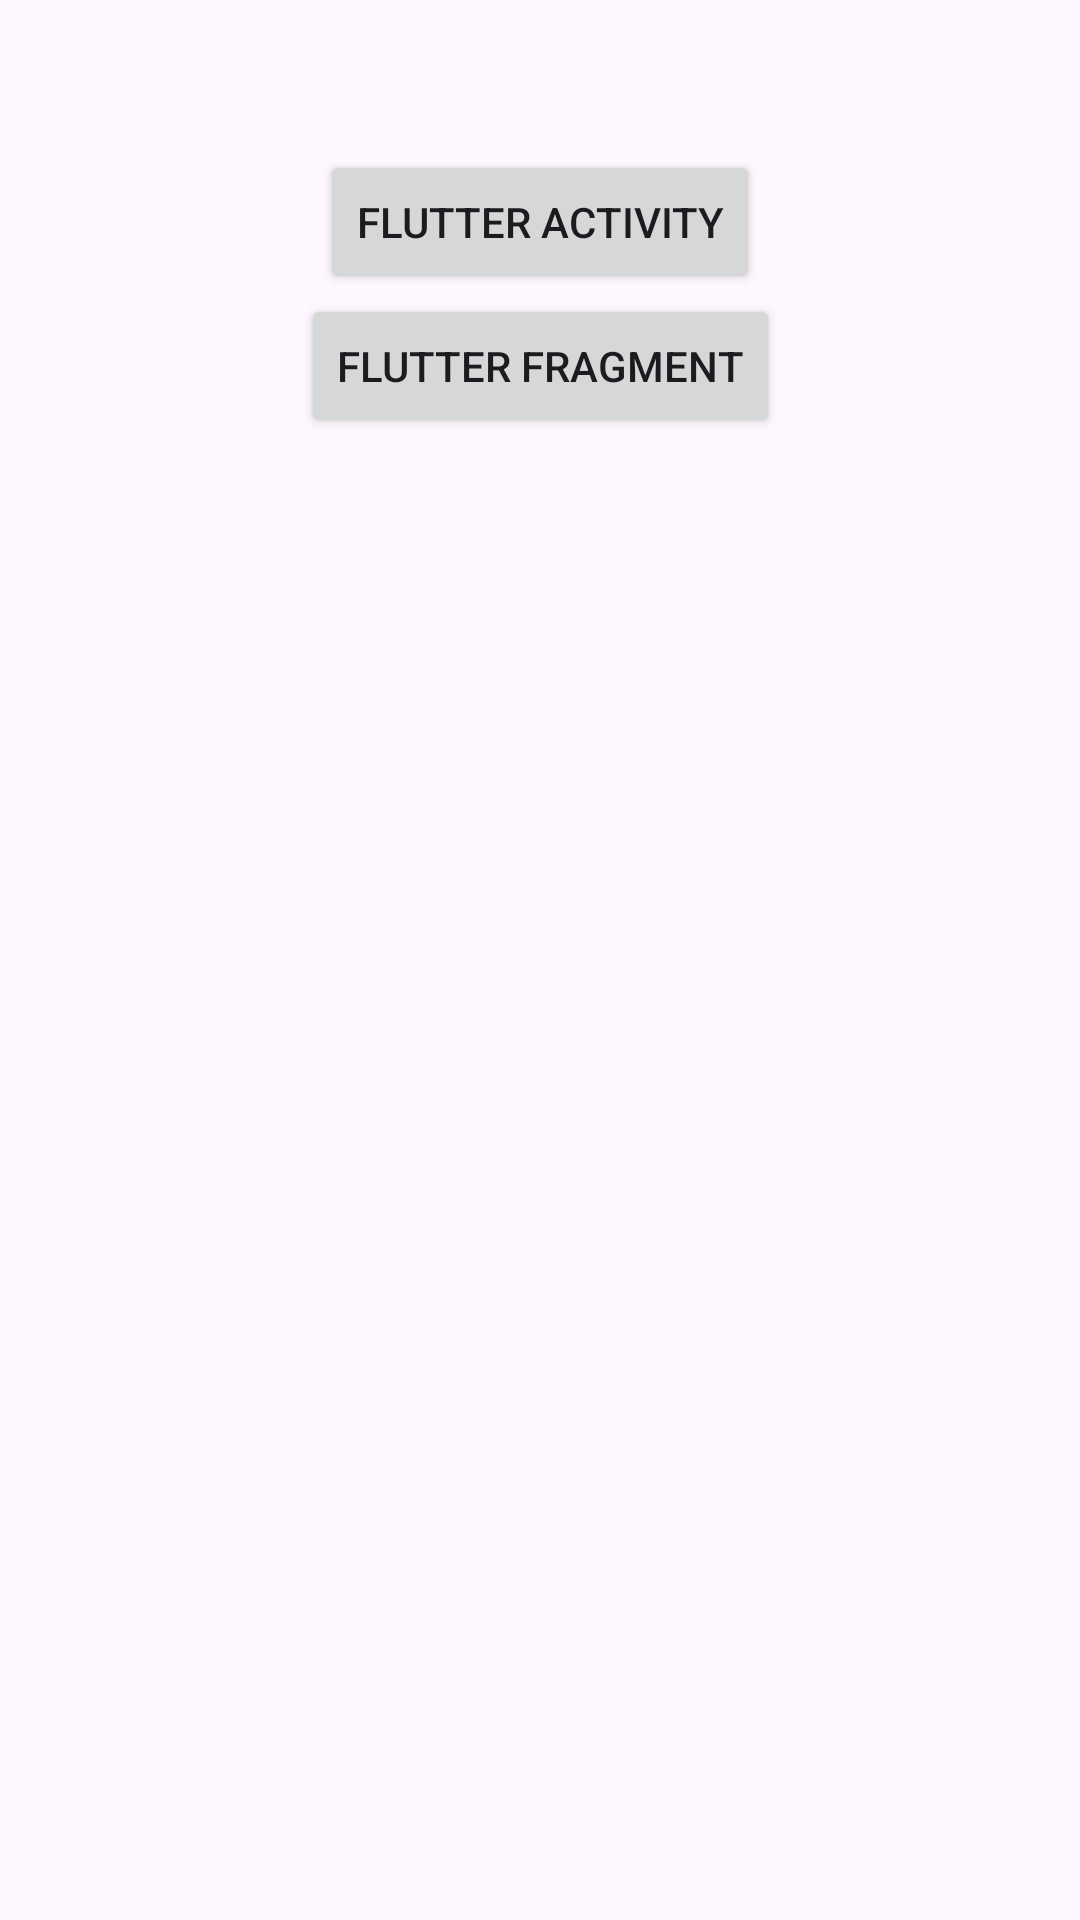

Reconstruct the res/layout file that produces this screen, plus the resources it refers to.
<!-- AndroidManifest.xml: application theme Theme.MyHzApp -->
<!-- res/layout/activity_main.xml -->
<?xml version="1.0" encoding="utf-8"?>
<androidx.constraintlayout.widget.ConstraintLayout xmlns:android="http://schemas.android.com/apk/res/android"
    xmlns:app="http://schemas.android.com/apk/res-auto"
    xmlns:tools="http://schemas.android.com/tools"
    android:id="@+id/main"
    android:layout_width="match_parent"
    android:layout_height="match_parent"
    tools:context=".MainActivity">

    <androidx.constraintlayout.widget.ConstraintLayout
        android:id="@+id/fragment_container"
        android:layout_width="match_parent"
        android:layout_height="match_parent"
        app:layout_constraintBottom_toBottomOf="parent"
        app:layout_constraintEnd_toEndOf="parent"
        app:layout_constraintStart_toStartOf="parent"
        app:layout_constraintTop_toTopOf="parent">

        <Button
            android:id="@+id/button"
            android:layout_width="wrap_content"
            android:layout_height="wrap_content"
            android:layout_marginTop="50dp"
            android:text="Flutter Activity"
            app:layout_constraintEnd_toEndOf="parent"
            app:layout_constraintStart_toStartOf="parent"
            app:layout_constraintTop_toTopOf="parent"
            android:onClick="startFlutterView"
            />

        <Button
            android:id="@+id/button_native"
            android:layout_width="wrap_content"
            android:layout_height="wrap_content"
            android:text="Flutter Fragment"
            app:layout_constraintEnd_toEndOf="parent"
            app:layout_constraintStart_toStartOf="parent"
            app:layout_constraintTop_toBottomOf="@+id/button"
            android:onClick="startNativeView"/>
    </androidx.constraintlayout.widget.ConstraintLayout>
</androidx.constraintlayout.widget.ConstraintLayout>
<!-- resources referenced by this layout -->
<resources>
  <style name="Theme.MyHzApp" parent="Base.Theme.MyHzApp" />
  <style name="Base.Theme.MyHzApp" parent="Theme.Material3.DayNight.NoActionBar">
          
          
      </style>
</resources>
